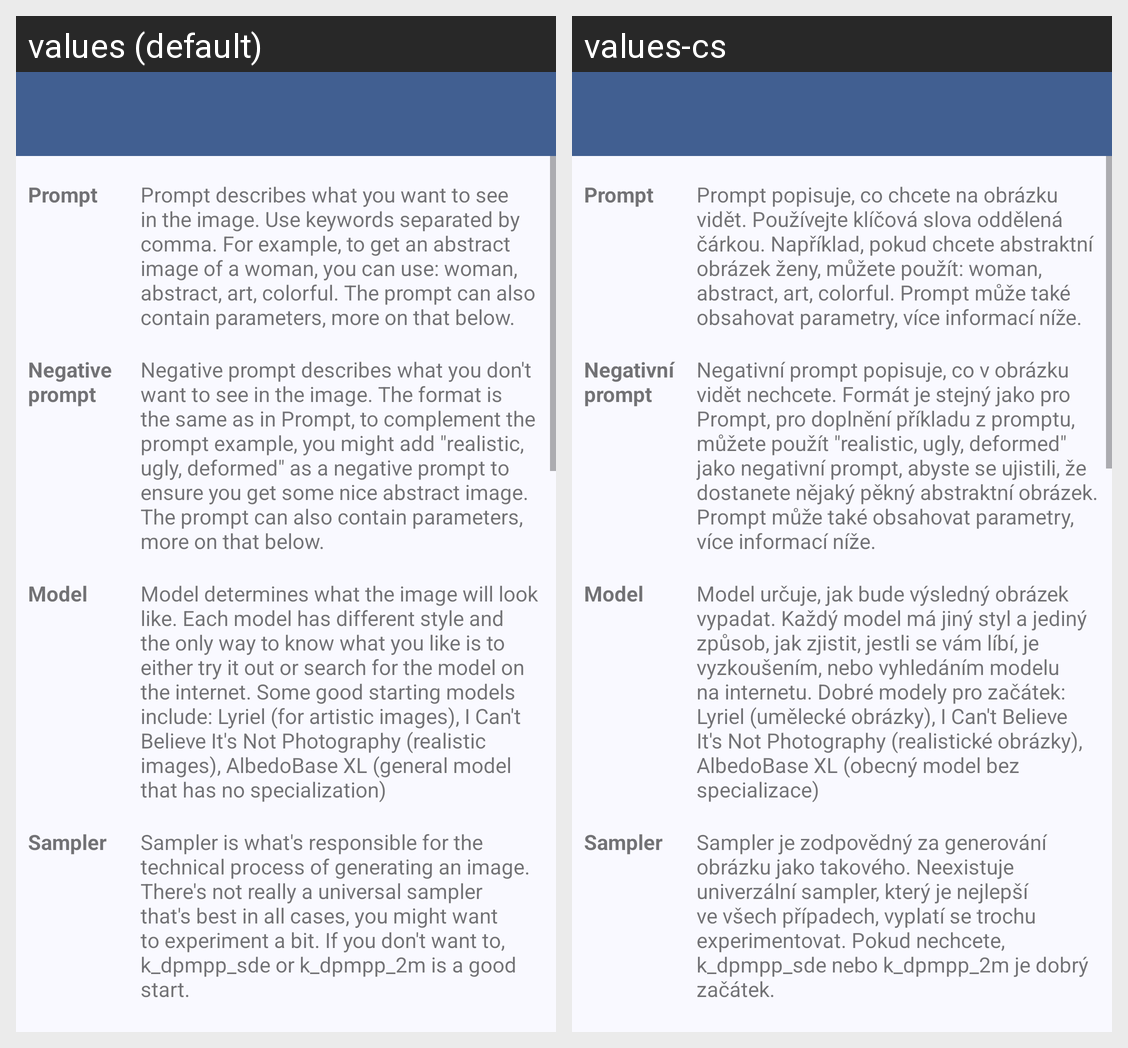

The Android screen above is rendered under two locales of the same app. Produce the string resources it draws, with the default and per-locale values.
Android screen res/layout/activity_help.xml rendered under 2 locales, left to right: values (default), values-cs. Device: Nexus 5 (rendered at 1080×1920; each locale shown at half size, 540×960, under a caption strip naming it); theme AppTheme.
Strings drawn on this screen, with the default value and each locale's value (text and hints the layout hard-codes, and strings that could not be matched under every locale, appear in the picture but are not listed):

app.generate.prompt
  values: Prompt
  values-cs: Prompt

app.help.prompt_description
  values: Prompt describes what you want to see in the image. Use keywords separated by comma. For example, to get an abstract image of a woman, you can use: woman, abstract, art, colorful. The prompt can also contain parameters, more on that below.
  values-cs: Prompt popisuje, co chcete na obrázku vidět. Používejte klíčová slova oddělená čárkou. Například, pokud chcete abstraktní obrázek ženy, můžete použít: woman, abstract, art, colorful. Prompt může také obsahovat parametry, více informací níže.

app.generate.negative_prompt
  values: Negative prompt
  values-cs: Negativní prompt

app.help.negative_prompt_description
  values: Negative prompt describes what you don't want to see in the image. The format is the same as in Prompt, to complement the prompt example, you might add "realistic, ugly, deformed" as a negative prompt to ensure you get some nice abstract image. The prompt can also contain parameters, more on that below.
  values-cs: Negativní prompt popisuje, co v obrázku vidět nechcete. Formát je stejný jako pro Prompt, pro doplnění příkladu z promptu, můžete použít "realistic, ugly, deformed" jako negativní prompt, abyste se ujistili, že dostanete nějaký pěkný abstraktní obrázek. Prompt může také obsahovat parametry, více informací níže.

app.generate.model
  values: Model
  values-cs: Model

app.help.model_description
  values: Model determines what the image will look like. Each model has different style and the only way to know what you like is to either try it out or search for the model on the internet. Some good starting models include: Lyriel (for artistic images), I Can't Believe It's Not Photography (realistic images), AlbedoBase XL (general model that has no specialization)
  values-cs: Model určuje, jak bude výsledný obrázek vypadat. Každý model má jiný styl a jediný způsob, jak zjistit, jestli se vám líbí, je vyzkoušením, nebo vyhledáním modelu na internetu. Dobré modely pro začátek: Lyriel (umělecké obrázky), I Can't Believe It's Not Photography (realistické obrázky), AlbedoBase XL (obecný model bez specializace)

app.generate.sampler
  values: Sampler
  values-cs: Sampler

app.help.sampler_description
  values: Sampler is what's responsible for the technical process of generating an image. There's not really a universal sampler that's best in all cases, you might want to experiment a bit. If you don't want to, k_dpmpp_sde or k_dpmpp_2m is a good start.
  values-cs: Sampler je zodpovědný za generování obrázku jako takového. Neexistuje univerzální sampler, který je nejlepší ve všech případech, vyplatí se trochu experimentovat. Pokud nechcete, k_dpmpp_sde nebo k_dpmpp_2m je dobrý začátek.
